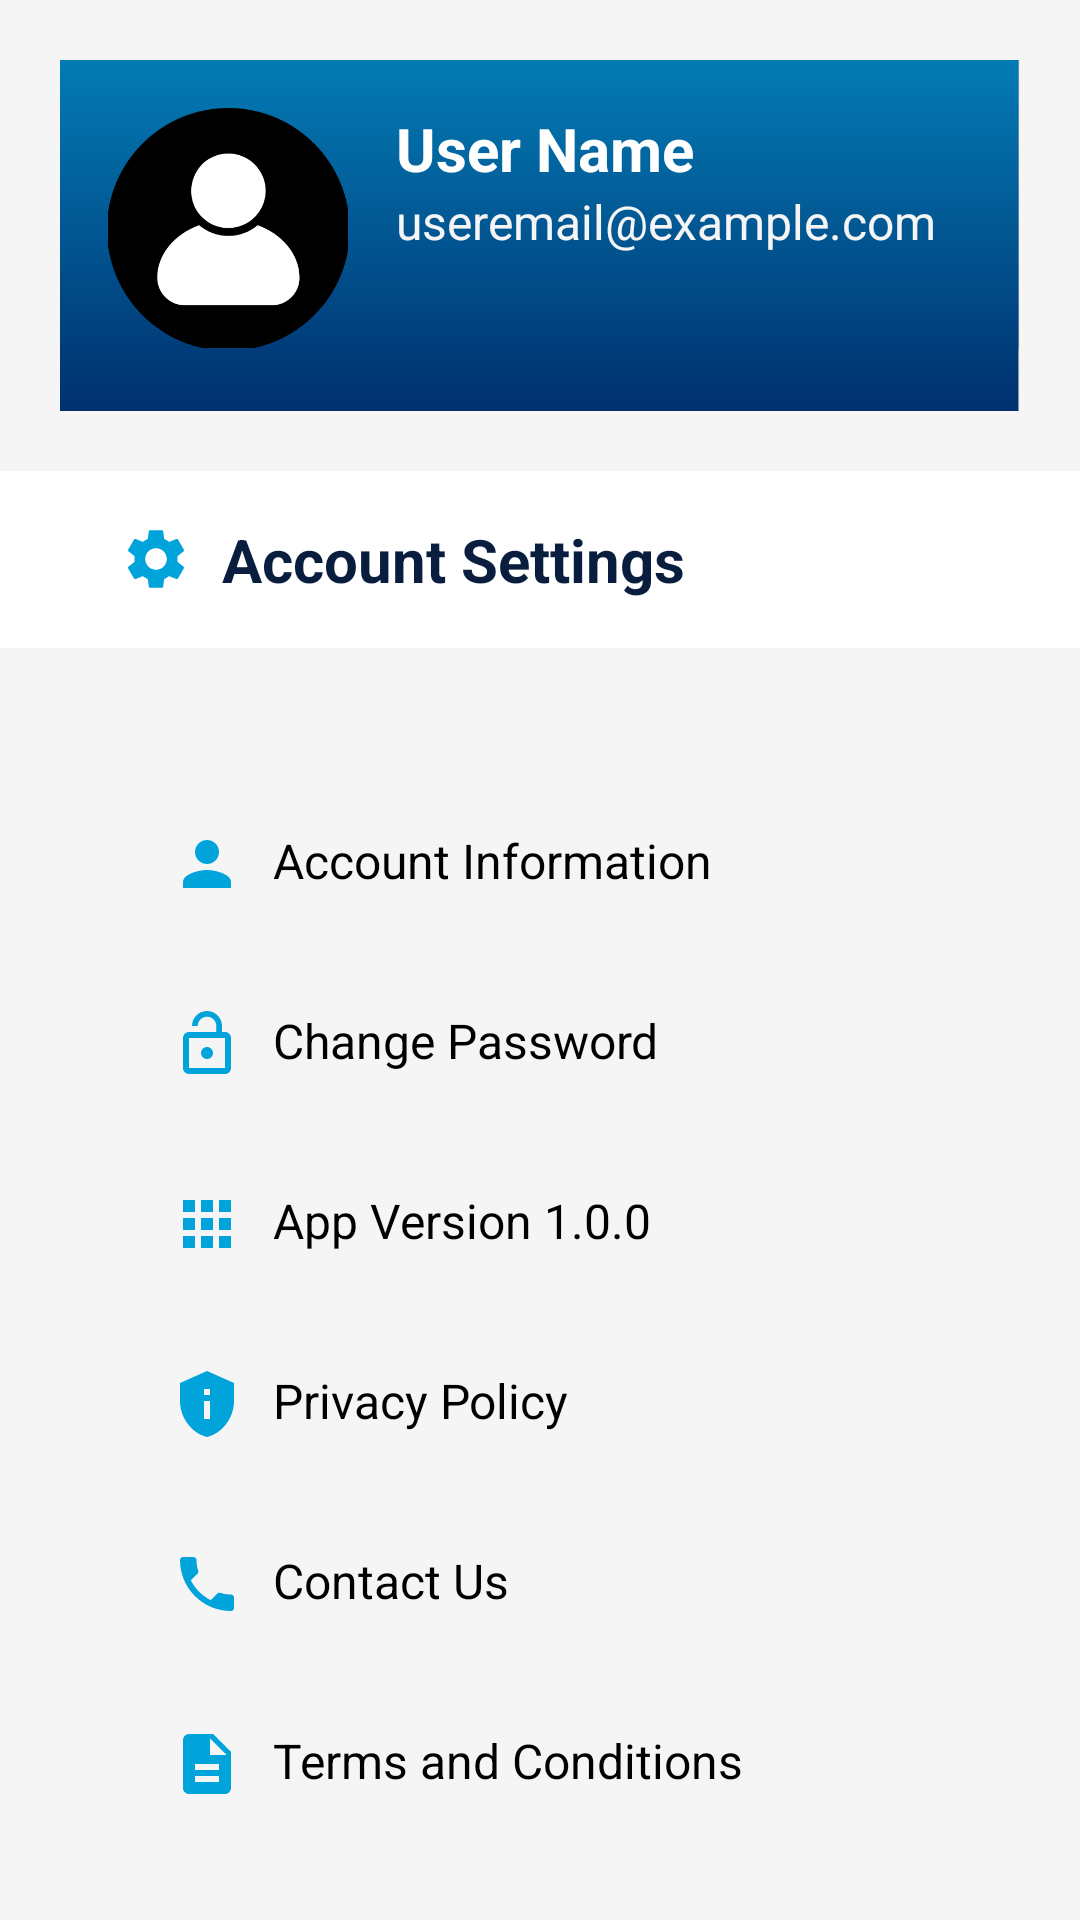

This screen was rendered from an Android layout file. Write that file and the resources it references.
<!-- AndroidManifest.xml: application theme Theme.ICX -->
<!-- res/layout/fragment_user_account.xml -->
<?xml version="1.0" encoding="utf-8"?>
<RelativeLayout xmlns:android="http://schemas.android.com/apk/res/android"
    android:layout_width="match_parent"
    android:layout_height="match_parent"
    android:background="@color/light_gray">

    
    <LinearLayout
        android:id="@+id/profile_section"
        android:layout_width="391dp"
        android:layout_height="117dp"
        android:layout_marginStart="20dp"
        android:layout_marginTop="20dp"
        android:layout_marginEnd="20dp"
        android:background="@drawable/dashbg"
        android:orientation="horizontal"
        android:padding="16dp">

        
        <ImageView
            android:id="@+id/profile_picture"
            android:layout_width="80dp"
            android:layout_height="80dp"
            android:scaleType="centerCrop"
            android:src="@drawable/user" />

        
        <LinearLayout
            android:layout_width="wrap_content"
            android:layout_height="wrap_content"
            android:layout_marginStart="16dp"
            android:orientation="vertical">

            <TextView
                android:id="@+id/profile_name"
                android:layout_width="wrap_content"
                android:layout_height="wrap_content"
                android:text="User Name"
                android:textColor="@color/white"
                android:textSize="20sp"
                android:textStyle="bold" />

            <TextView
                android:id="@+id/profile_email"
                android:layout_width="wrap_content"
                android:layout_height="wrap_content"
                android:text="useremail@example.com"
                android:textColor="@color/light_gray"
                android:textSize="16sp" />
        </LinearLayout>
    </LinearLayout>



    

    <TextView
        android:id="@+id/privacy_section"
        android:layout_width="match_parent"
        android:layout_height="wrap_content"
        android:layout_below="@id/profile_section"
        android:layout_marginTop="20dp"
        android:background="@color/white"
        android:padding="16dp"
        android:paddingStart="40dp"
        android:text="Account Settings"
        android:drawableStart="@drawable/ic_baseline_settings_24"
        android:drawablePadding="10dp"
        android:textColor="@color/dark_blue"
        android:textSize="20sp"
        android:textStyle="bold" />

    <LinearLayout
        android:id="@+id/account_section"
        android:layout_width="match_parent"
        android:layout_height="wrap_content"
        android:layout_below="@id/privacy_section"
        android:layout_marginStart="20dp"
        android:layout_marginTop="20dp"
        android:layout_marginEnd="20dp"
        android:background="@drawable/circularbordersolid"
        android:orientation="vertical"
        android:padding="16dp"
        android:paddingStart="25dp"
        android:paddingEnd="25dp">

        
        <TextView
            android:id="@+id/account_info_textview"
            android:layout_width="match_parent"
            android:layout_height="wrap_content"
            android:layout_marginTop="12dp"
            android:layout_marginBottom="12dp"
            android:background="@color/light_gray"
            android:drawableStart="@drawable/ic_baseline_person_24"
            android:drawableEnd="@drawable/ic_baseline_keyboard_arrow_right_24"
            android:drawablePadding="10dp"
            android:padding="12dp"
            android:text="Account Information"
            android:textColor="@color/black"
            android:textSize="16sp" />

        
        <TextView
            android:id="@+id/forgot_password_textview"
            android:layout_width="match_parent"
            android:layout_height="wrap_content"
            android:layout_marginBottom="12dp"
            android:background="@color/light_gray"
            android:drawableStart="@drawable/ic_baseline_lock_open_24"
            android:drawableEnd="@drawable/ic_baseline_keyboard_arrow_right_24"
            android:drawablePadding="10dp"
            android:padding="12dp"
            android:text="Change Password"
            android:textColor="@color/black"
            android:textSize="16sp" />

        
        <TextView
            android:layout_width="match_parent"
            android:layout_height="wrap_content"
            android:layout_marginBottom="12dp"
            android:background="@color/light_gray"
            android:drawableStart="@drawable/ic_baseline_apps_24"
            android:drawablePadding="10dp"
            android:padding="12dp"
            android:text="App Version 1.0.0"
            android:textColor="@color/black"
            android:textSize="16sp" />

        
        <TextView
            android:id="@+id/privacy_policy_textview"
            android:layout_width="match_parent"
            android:layout_height="wrap_content"
            android:layout_marginBottom="12dp"
            android:background="@color/light_gray"
            android:drawableStart="@drawable/ic_baseline_privacy_tip_24"
            android:drawableEnd="@drawable/ic_baseline_keyboard_arrow_right_24"
            android:drawablePadding="10dp"
            android:padding="12dp"
            android:text="Privacy Policy"
            android:textColor="@color/black"
            android:textSize="16sp" />

        
        <TextView
            android:id="@+id/contact_us_textview"
            android:layout_width="match_parent"
            android:layout_height="wrap_content"
            android:layout_marginBottom="12dp"
            android:background="@color/light_gray"
            android:drawableStart="@drawable/ic_baseline_local_phone"
            android:drawableEnd="@drawable/ic_baseline_keyboard_arrow_right_24"
            android:drawablePadding="10dp"
            android:padding="12dp"
            android:text="Contact Us"
            android:textColor="@color/black"
            android:textSize="16sp" />

        <TextView
            android:id="@+id/terms_conditions_textview"
            android:layout_width="match_parent"
            android:layout_height="wrap_content"
            android:layout_marginBottom="12dp"
            android:background="@color/light_gray"
            android:drawableStart="@drawable/ic_baseline_description_24"
            android:drawableEnd="@drawable/ic_baseline_keyboard_arrow_right_24"
            android:drawablePadding="10dp"
            android:padding="12dp"
            android:text="Terms and Conditions"
            android:textColor="@color/black"
            android:textSize="16sp" />

    </LinearLayout>

    
    <Button
        android:id="@+id/my_button"
        android:layout_width="match_parent"
        android:layout_height="wrap_content"
        android:layout_below="@id/account_section"
        android:layout_marginStart="20dp"
        android:layout_marginTop="20dp"
        android:layout_marginEnd="20dp"
        android:background="@drawable/circularbordersolid"
        android:padding="12dp"
        android:text="Logout"
        android:textAllCaps="false"
        android:textColor="@color/white"
        android:textSize="16sp" />




</RelativeLayout>
<!-- resources referenced by this layout -->
<resources>
  <color name="black">#FF000000</color>
  <color name="dark_blue">#091E3E</color>
  <color name="light_gray">#F5F5F5</color>
  <color name="white">#FFFFFFFF</color>
  <!-- drawable ic_baseline_apps_24 (drawable) -->
  <vector android:height="24dp" android:tint="#00A3DA"
      android:viewportHeight="24" android:viewportWidth="24"
      android:width="24dp" xmlns:android="http://schemas.android.com/apk/res/android">
      <path android:fillColor="@android:color/white" android:pathData="M4,8h4L8,4L4,4v4zM10,20h4v-4h-4v4zM4,20h4v-4L4,16v4zM4,14h4v-4L4,10v4zM10,14h4v-4h-4v4zM16,4v4h4L20,4h-4zM10,8h4L14,4h-4v4zM16,14h4v-4h-4v4zM16,20h4v-4h-4v4z"/>
  </vector>
  <!-- drawable ic_baseline_description_24 (drawable) -->
  <vector android:height="24dp" android:tint="#00A3DA"
      android:viewportHeight="24" android:viewportWidth="24"
      android:width="24dp" xmlns:android="http://schemas.android.com/apk/res/android">
      <path android:fillColor="@android:color/white" android:pathData="M14,2L6,2c-1.1,0 -1.99,0.9 -1.99,2L4,20c0,1.1 0.89,2 1.99,2L18,22c1.1,0 2,-0.9 2,-2L20,8l-6,-6zM16,18L8,18v-2h8v2zM16,14L8,14v-2h8v2zM13,9L13,3.5L18.5,9L13,9z"/>
  </vector>
  <!-- drawable ic_baseline_local_phone (drawable) -->
  <vector android:height="24dp" android:tint="#00A3DA"
      android:viewportHeight="24" android:viewportWidth="24"
      android:width="24dp" xmlns:android="http://schemas.android.com/apk/res/android">
      <path android:fillColor="@android:color/white" android:pathData="M6.62,10.79c1.44,2.83 3.76,5.14 6.59,6.59l2.2,-2.2c0.27,-0.27 0.67,-0.36 1.02,-0.24 1.12,0.37 2.33,0.57 3.57,0.57 0.55,0 1,0.45 1,1V20c0,0.55 -0.45,1 -1,1 -9.39,0 -17,-7.61 -17,-17 0,-0.55 0.45,-1 1,-1h3.5c0.55,0 1,0.45 1,1 0,1.25 0.2,2.45 0.57,3.57 0.11,0.35 0.03,0.74 -0.25,1.02l-2.2,2.2z"/>
  </vector>
  <!-- drawable ic_baseline_lock_open_24 (drawable) -->
  <vector android:height="24dp" android:tint="#00A3DA"
      android:viewportHeight="24" android:viewportWidth="24"
      android:width="24dp" xmlns:android="http://schemas.android.com/apk/res/android">
      <path android:fillColor="@android:color/white" android:pathData="M12,17c1.1,0 2,-0.9 2,-2s-0.9,-2 -2,-2 -2,0.9 -2,2 0.9,2 2,2zM18,8h-1L17,6c0,-2.76 -2.24,-5 -5,-5S7,3.24 7,6h1.9c0,-1.71 1.39,-3.1 3.1,-3.1 1.71,0 3.1,1.39 3.1,3.1v2L6,8c-1.1,0 -2,0.9 -2,2v10c0,1.1 0.9,2 2,2h12c1.1,0 2,-0.9 2,-2L20,10c0,-1.1 -0.9,-2 -2,-2zM18,20L6,20L6,10h12v10z"/>
  </vector>
  <!-- drawable ic_baseline_person_24 (drawable) -->
  <vector android:height="24dp" android:tint="#00A3DA"
      android:viewportHeight="24" android:viewportWidth="24"
      android:width="24dp" xmlns:android="http://schemas.android.com/apk/res/android">
      <path android:fillColor="@android:color/white" android:pathData="M12,12c2.21,0 4,-1.79 4,-4s-1.79,-4 -4,-4 -4,1.79 -4,4 1.79,4 4,4zM12,14c-2.67,0 -8,1.34 -8,4v2h16v-2c0,-2.66 -5.33,-4 -8,-4z"/>
  </vector>
  <!-- drawable ic_baseline_privacy_tip_24 (drawable) -->
  <vector android:height="24dp" android:tint="#00A3DA"
      android:viewportHeight="24" android:viewportWidth="24"
      android:width="24dp" xmlns:android="http://schemas.android.com/apk/res/android">
      <path android:fillColor="@android:color/white" android:pathData="M12,1L3,5v6c0,5.55 3.84,10.74 9,12c5.16,-1.26 9,-6.45 9,-12V5L12,1L12,1zM11,7h2v2h-2V7zM11,11h2v6h-2V11z"/>
  </vector>
  <style name="Theme.ICX" parent="Theme.MaterialComponents.DayNight.NoActionBar">
          
          <item name="colorPrimary">@color/dark_blue</item>
          <item name="colorPrimaryVariant">@color/dark_blue</item>
          <item name="colorOnPrimary">@color/black</item>
          
          <item name="colorSecondary">@color/teal_200</item>
          <item name="colorSecondaryVariant">@color/teal_200</item>
          <item name="colorOnSecondary">@color/black</item>
          
          <item name="android:statusBarColor" tools:targetApi="l">?attr/colorPrimaryVariant</item>
          
      </style>
  <color name="teal_200">#FF03DAC5</color>
</resources>
